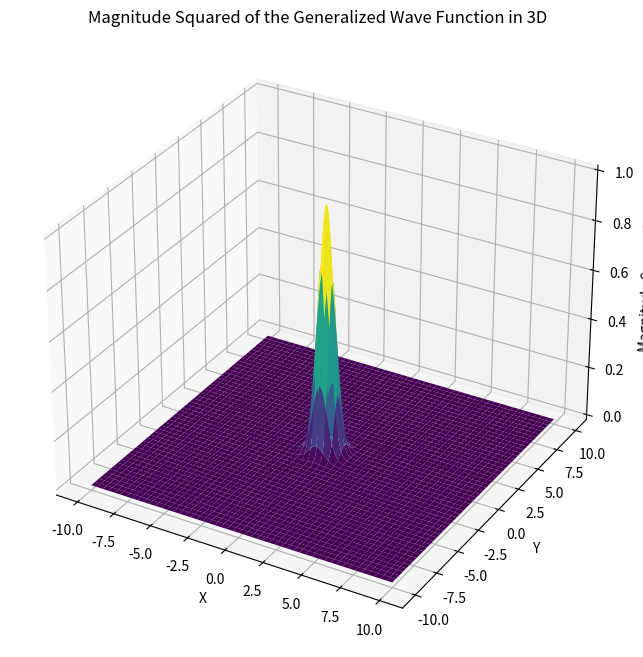

The matplotlib source for this figure:
import numpy as np
import matplotlib.pyplot as plt
from mpl_toolkits.mplot3d import Axes3D

# Define111111111111111111111111111w parameters
kx = 2 * np.pi  # Wavenumber
omega = 2 * np.pi  # Angular frequency
d = 1  # Dimensional count
c = 1  # Speed of light
G = 1  # Gravitational constant
mass = 1  # Mass of the object

# Spatial grid
x = np.linspace(-10, 10, 500)
y = np.linspace(-10, 10, 500)
x_grid, y_grid = np.meshgrid(x, y)

# Radial distance from the origin
r_grid = np.sqrt(x_grid**2 + y_grid**2)

# Example function for R(t)
R_t_example = np.exp(-r_grid**2)

# Generalized wave function
Psi_real = R_t_example * np.cos(kx * r_grid - omega * r_grid)
Psi_imag = R_t_example * (1j**d * np.sin(kx * r_grid - omega * r_grid)).real

# Magnitude squared of the wave function
Psi_magnitude_squared = np.abs(Psi_real + 1j * Psi_imag)**2

# Create the 3D surface plot
fig = plt.figure(figsize=(12, 8))
ax = fig.add_subplot(111, projection='3d')

# Plotting the surface
ax.plot_surface(x_grid, y_grid, Psi_magnitude_squared, cmap='viridis')

# Add labels and title
ax.set_xlabel('X')
ax.set_ylabel('Y')
ax.set_zlabel('Magnitude Squared')
ax.set_title('Magnitude Squared of the Generalized Wave Function in 3D')

plt.show()